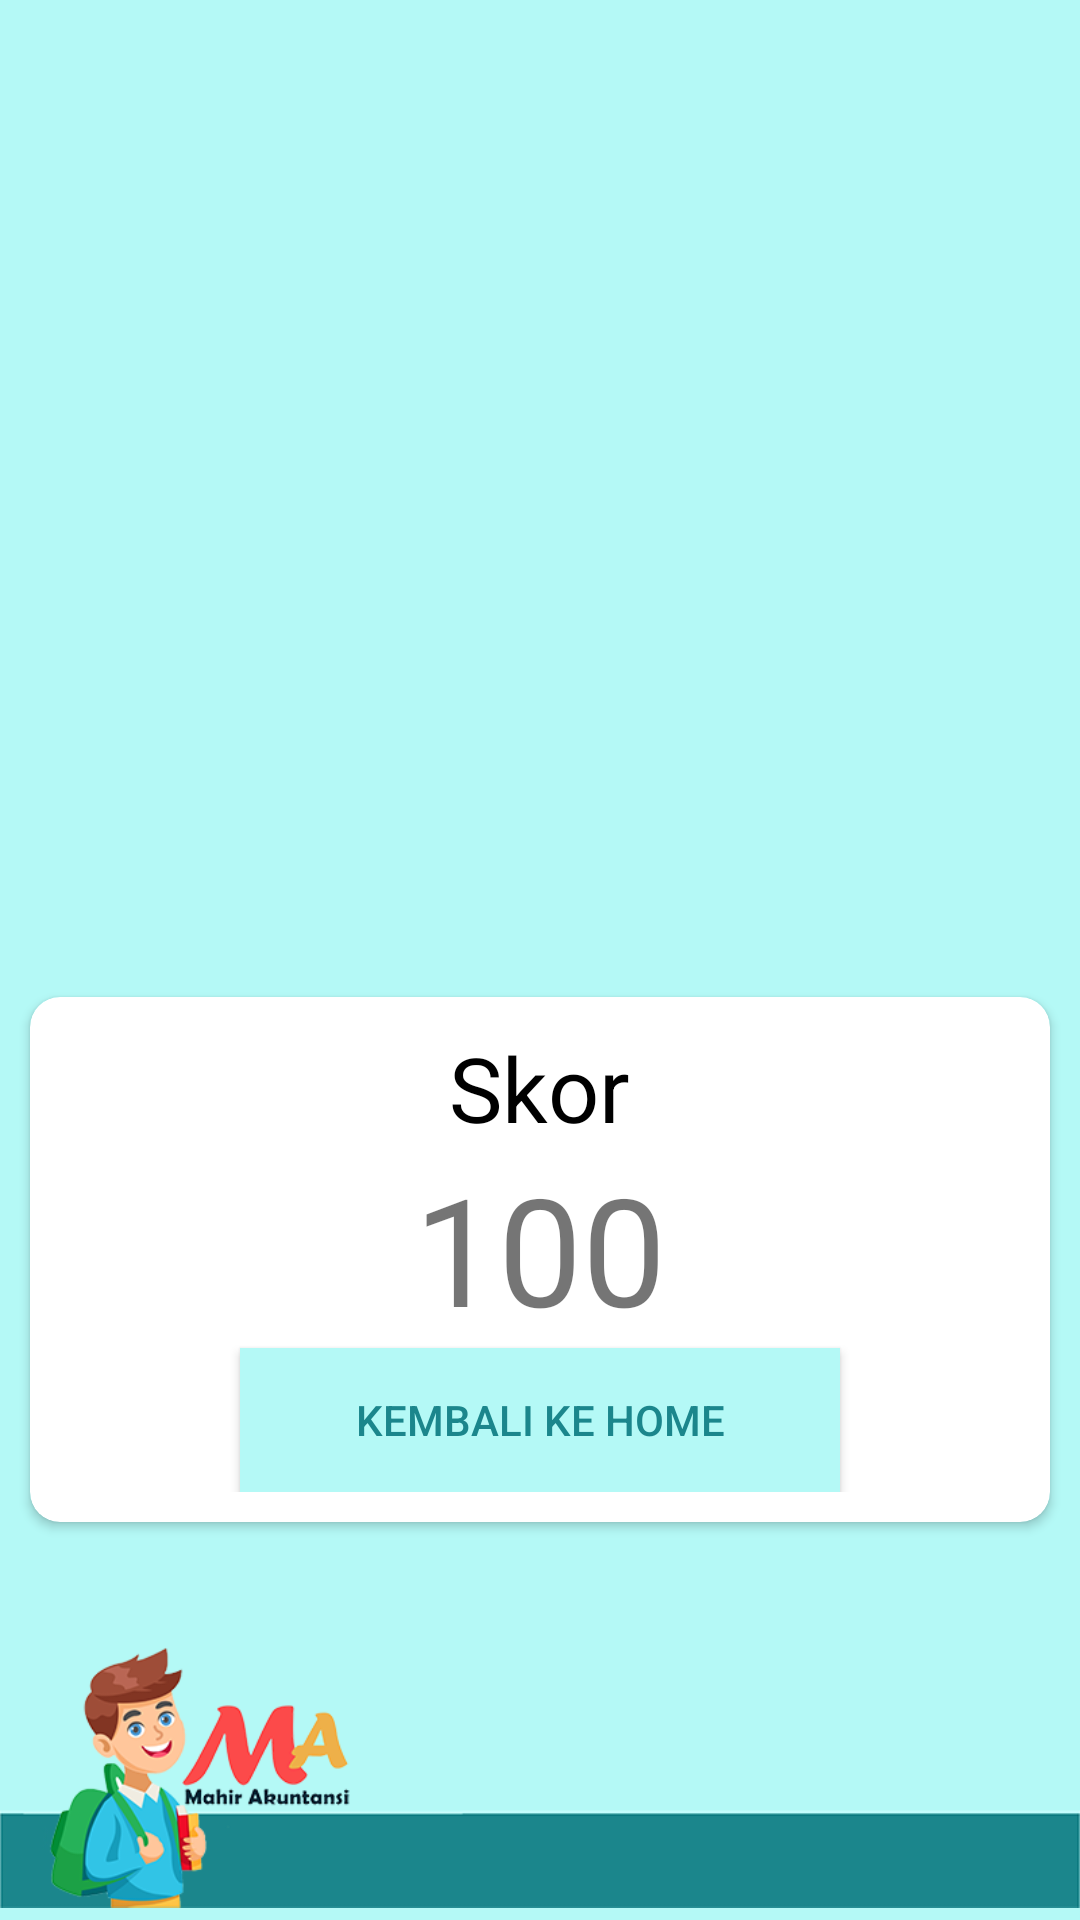

Reconstruct the res/layout file that produces this screen, plus the resources it refers to.
<!-- AndroidManifest.xml: activity theme NoActionBar -->
<!-- res/layout/activity_hasil.xml -->
<?xml version="1.0" encoding="utf-8"?>
<RelativeLayout xmlns:android="http://schemas.android.com/apk/res/android"
    xmlns:app="http://schemas.android.com/apk/res-auto"
    xmlns:tools="http://schemas.android.com/tools"
    android:layout_width="match_parent"
    android:layout_height="match_parent"
    android:background="@color/colorPrimary"
    tools:context=".HasilActivity">
    <androidx.core.widget.NestedScrollView
        android:layout_width="match_parent"
        android:layout_height="match_parent">
    <LinearLayout
        android:orientation="vertical"
        android:layout_gravity="center"
        android:gravity="center"
        android:layout_width="match_parent"
        android:layout_height="match_parent">
    <ImageView
        android:src="@mipmap/finish"
        android:layout_width="200dp"
        android:layout_height="200dp"
        android:layout_centerInParent="true"
        android:layout_above="@id/cvSkor"/>
    <androidx.cardview.widget.CardView
        app:cardCornerRadius="10dp"
        android:layout_margin="10dp"
        app:cardBackgroundColor="@color/putih"
        android:id="@+id/cvSkor"
        android:layout_centerInParent="true"
        android:layout_width="match_parent"
        android:layout_height="wrap_content">
        <LinearLayout
            android:layout_margin="10dp"
            android:gravity="center"
            android:layout_gravity="center"
            android:orientation="vertical"
            android:layout_width="match_parent"
            android:layout_height="wrap_content">
            <TextView
                android:text="Skor"
                android:textSize="30sp"
                android:textColor="@color/hitam"
                android:layout_width="wrap_content"
                android:layout_height="wrap_content"/>
            <TextView
                android:id="@+id/tvSkorAkhir"
                android:text="100"
                android:textSize="50sp"
                android:layout_width="wrap_content"
                android:layout_height="wrap_content"/>
            <Button
                android:id="@+id/btHome"
                android:text="Kembali Ke Home"
                android:background="@color/colorPrimary"
                android:textColor="@color/hijautua"
                android:layout_width="200dp"
                android:layout_height="wrap_content"/>
        </LinearLayout>
    </androidx.cardview.widget.CardView>
    </LinearLayout>
    </androidx.core.widget.NestedScrollView>
    <ImageView
        android:layout_alignParentBottom="true"
        android:src="@mipmap/kedua"
        android:layout_width="match_parent"
        android:layout_height="100dp"/>
</RelativeLayout>
<!-- resources referenced by this layout -->
<resources>
  <color name="colorPrimary">#B4F9F6</color>
  <color name="hijautua">#1B868C</color>
  <color name="hitam">#000000</color>
  <color name="putih">#ffffff</color>
  <!-- mipmap kedua: jpg bitmap (drawable, 336260 bytes) -->
  <style name="NoActionBar" parent="Theme.AppCompat.Light.NoActionBar">
          <item name="colorPrimary">@color/colorPrimary</item>
          <item name="colorPrimaryDark">@color/colorPrimaryDark</item>
          <item name="colorAccent">@color/colorAccent</item>
      </style>
  <color name="colorPrimaryDark">#A6E4DD</color>
  <color name="colorAccent">#D81B60</color>
</resources>
